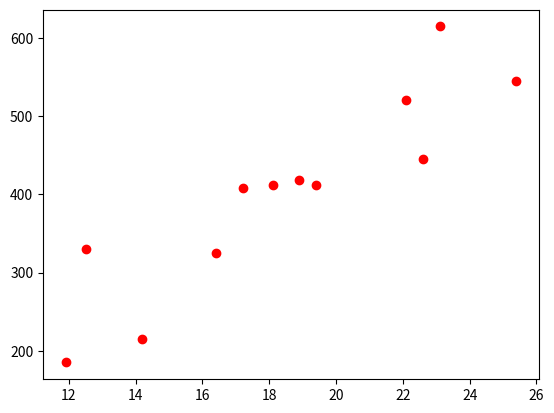

The matplotlib source for this figure:
import matplotlib.pyplot as plt
import seaborn as sns
import numpy as np

temperature = [14.2, 16.4, 11.9, 12.5, 18.9, 22.1, 19.4, 23.1, 25.4, 18.1, 22.6, 17.2]
sales = [215.20, 325.00, 185.20, 330.20, 418.60, 520.25, 412.20, 614.60, 544.80, 412.40, 445.50, 408.10]

# build a plot based on the data
plt.scatter(temperature, sales, color='red')
plt.show()